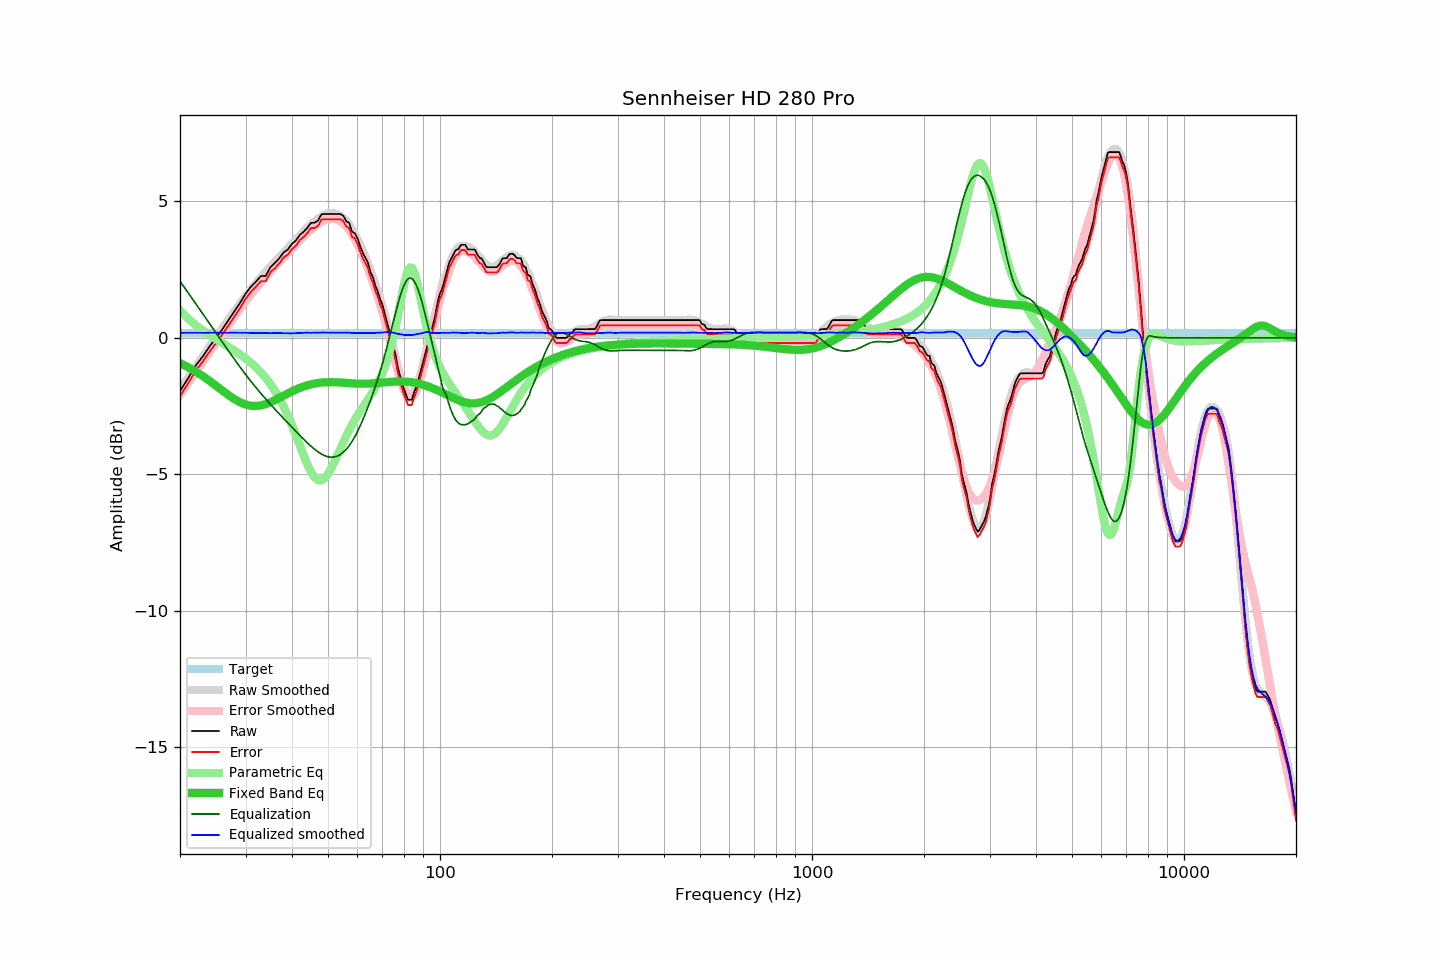

Source data for this figure (header and first rows):
frequency, raw, error, smoothed, error_smoothed, equalization, parametric_eq, equalized_raw, equalized_smoothed, target
20, -1.95, -2.14, -1.89, -2.08, 2.08, -0.93, 0.13, 0.19, 0.19
21, -1.49, -1.68, -1.48, -1.67, 1.67, -1.07, 0.18, 0.19, 0.19
22, -1.03, -1.22, -1.08, -1.27, 1.27, -1.23, 0.24, 0.19, 0.19
23, -0.69, -0.88, -0.70, -0.89, 0.89, -1.40, 0.20, 0.19, 0.19
24, -0.32, -0.51, -0.33, -0.52, 0.52, -1.57, 0.20, 0.19, 0.19
25, 0.00, -0.19, 0.02, -0.17, 0.17, -1.75, 0.17, 0.19, 0.19
26, 0.32, 0.13, 0.35, 0.16, -0.16, -1.93, 0.16, 0.19, 0.19
27, 0.65, 0.46, 0.67, 0.48, -0.48, -2.10, 0.17, 0.19, 0.19
28, 0.97, 0.78, 0.97, 0.78, -0.78, -2.24, 0.19, 0.19, 0.19
29, 1.28, 1.09, 1.26, 1.07, -1.07, -2.36, 0.21, 0.19, 0.19
30, 1.62, 1.43, 1.53, 1.34, -1.34, -2.44, 0.28, 0.19, 0.19
31, 1.87, 1.68, 1.77, 1.59, -1.59, -2.49, 0.28, 0.18, 0.19
32, 2.06, 1.87, 1.99, 1.82, -1.82, -2.50, 0.24, 0.18, 0.19
33, 2.27, 2.08, 2.21, 2.04, -2.04, -2.47, 0.23, 0.18, 0.19
34, 2.27, 2.08, 2.42, 2.24, -2.24, -2.43, 0.03, 0.18, 0.19
35, 2.59, 2.40, 2.61, 2.43, -2.43, -2.36, 0.16, 0.17, 0.19
36, 2.75, 2.56, 2.79, 2.62, -2.62, -2.28, 0.13, 0.18, 0.19
37, 2.92, 2.73, 2.97, 2.79, -2.79, -2.20, 0.13, 0.18, 0.19
38, 3.14, 2.95, 3.13, 2.96, -2.96, -2.11, 0.18, 0.17, 0.19
39, 3.24, 3.05, 3.29, 3.12, -3.12, -2.03, 0.12, 0.17, 0.19
40, 3.45, 3.26, 3.44, 3.28, -3.28, -1.96, 0.17, 0.17, 0.19
41, 3.57, 3.38, 3.60, 3.43, -3.43, -1.89, 0.14, 0.17, 0.19
42, 3.78, 3.59, 3.76, 3.58, -3.58, -1.83, 0.20, 0.18, 0.19
43, 3.89, 3.70, 3.91, 3.72, -3.72, -1.78, 0.17, 0.19, 0.19
44, 4.04, 3.85, 4.04, 3.85, -3.85, -1.74, 0.19, 0.19, 0.19
45, 4.22, 4.03, 4.16, 3.97, -3.97, -1.70, 0.25, 0.18, 0.19
46, 4.22, 4.03, 4.27, 4.08, -4.08, -1.68, 0.14, 0.19, 0.19
47, 4.30, 4.11, 4.37, 4.18, -4.18, -1.65, 0.12, 0.19, 0.19
48, 4.53, 4.34, 4.45, 4.26, -4.26, -1.64, 0.27, 0.19, 0.19
49, 4.54, 4.35, 4.51, 4.32, -4.32, -1.63, 0.22, 0.19, 0.19
50, 4.54, 4.35, 4.55, 4.36, -4.36, -1.62, 0.18, 0.19, 0.19
51, 4.54, 4.35, 4.57, 4.37, -4.37, -1.62, 0.17, 0.19, 0.19
52, 4.54, 4.35, 4.56, 4.37, -4.37, -1.63, 0.17, 0.20, 0.19
53, 4.54, 4.35, 4.53, 4.33, -4.33, -1.63, 0.21, 0.19, 0.19
54, 4.54, 4.35, 4.46, 4.27, -4.27, -1.64, 0.27, 0.19, 0.19
55, 4.47, 4.28, 4.38, 4.19, -4.19, -1.64, 0.28, 0.19, 0.19
56, 4.27, 4.08, 4.28, 4.08, -4.08, -1.65, 0.19, 0.19, 0.19
57, 4.22, 4.03, 4.14, 3.95, -3.95, -1.66, 0.27, 0.19, 0.19
58, 3.89, 3.70, 3.98, 3.80, -3.80, -1.67, 0.09, 0.18, 0.19
59, 3.84, 3.65, 3.81, 3.63, -3.63, -1.67, 0.21, 0.18, 0.19
60, 3.65, 3.46, 3.62, 3.43, -3.43, -1.68, 0.22, 0.18, 0.19
61, 3.36, 3.17, 3.41, 3.23, -3.23, -1.68, 0.13, 0.18, 0.19
62, 3.12, 2.93, 3.19, 3.01, -3.01, -1.68, 0.11, 0.18, 0.19
63, 2.94, 2.75, 2.96, 2.78, -2.78, -1.68, 0.16, 0.18, 0.19
64, 2.76, 2.57, 2.72, 2.54, -2.54, -1.68, 0.22, 0.17, 0.19
65, 2.42, 2.23, 2.47, 2.30, -2.30, -1.67, 0.12, 0.17, 0.19
66, 2.23, 2.04, 2.22, 2.05, -2.05, -1.67, 0.18, 0.18, 0.19
67, 1.92, 1.73, 1.97, 1.79, -1.79, -1.66, 0.13, 0.18, 0.19
68, 1.71, 1.52, 1.71, 1.52, -1.52, -1.65, 0.19, 0.19, 0.19
69, 1.42, 1.23, 1.43, 1.24, -1.24, -1.65, 0.18, 0.19, 0.19
70, 1.22, 1.03, 1.15, 0.95, -0.95, -1.64, 0.27, 0.20, 0.19
71, 0.90, 0.71, 0.85, 0.65, -0.65, -1.63, 0.25, 0.20, 0.19
72, 0.59, 0.40, 0.55, 0.34, -0.34, -1.62, 0.25, 0.21, 0.19
73, 0.27, 0.08, 0.22, 0.02, -0.02, -1.62, 0.25, 0.21, 0.19
74, -0.03, -0.22, -0.10, -0.30, 0.30, -1.61, 0.27, 0.20, 0.19
75, -0.34, -0.53, -0.44, -0.62, 0.62, -1.61, 0.28, 0.19, 0.19
76, -0.64, -0.83, -0.77, -0.93, 0.93, -1.60, 0.29, 0.16, 0.19
77, -1.07, -1.26, -1.08, -1.23, 1.23, -1.60, 0.16, 0.15, 0.19
78, -1.38, -1.57, -1.36, -1.49, 1.49, -1.60, 0.11, 0.13, 0.19
79, -1.67, -1.86, -1.61, -1.73, 1.73, -1.60, 0.06, 0.12, 0.19
... 553 more rows
